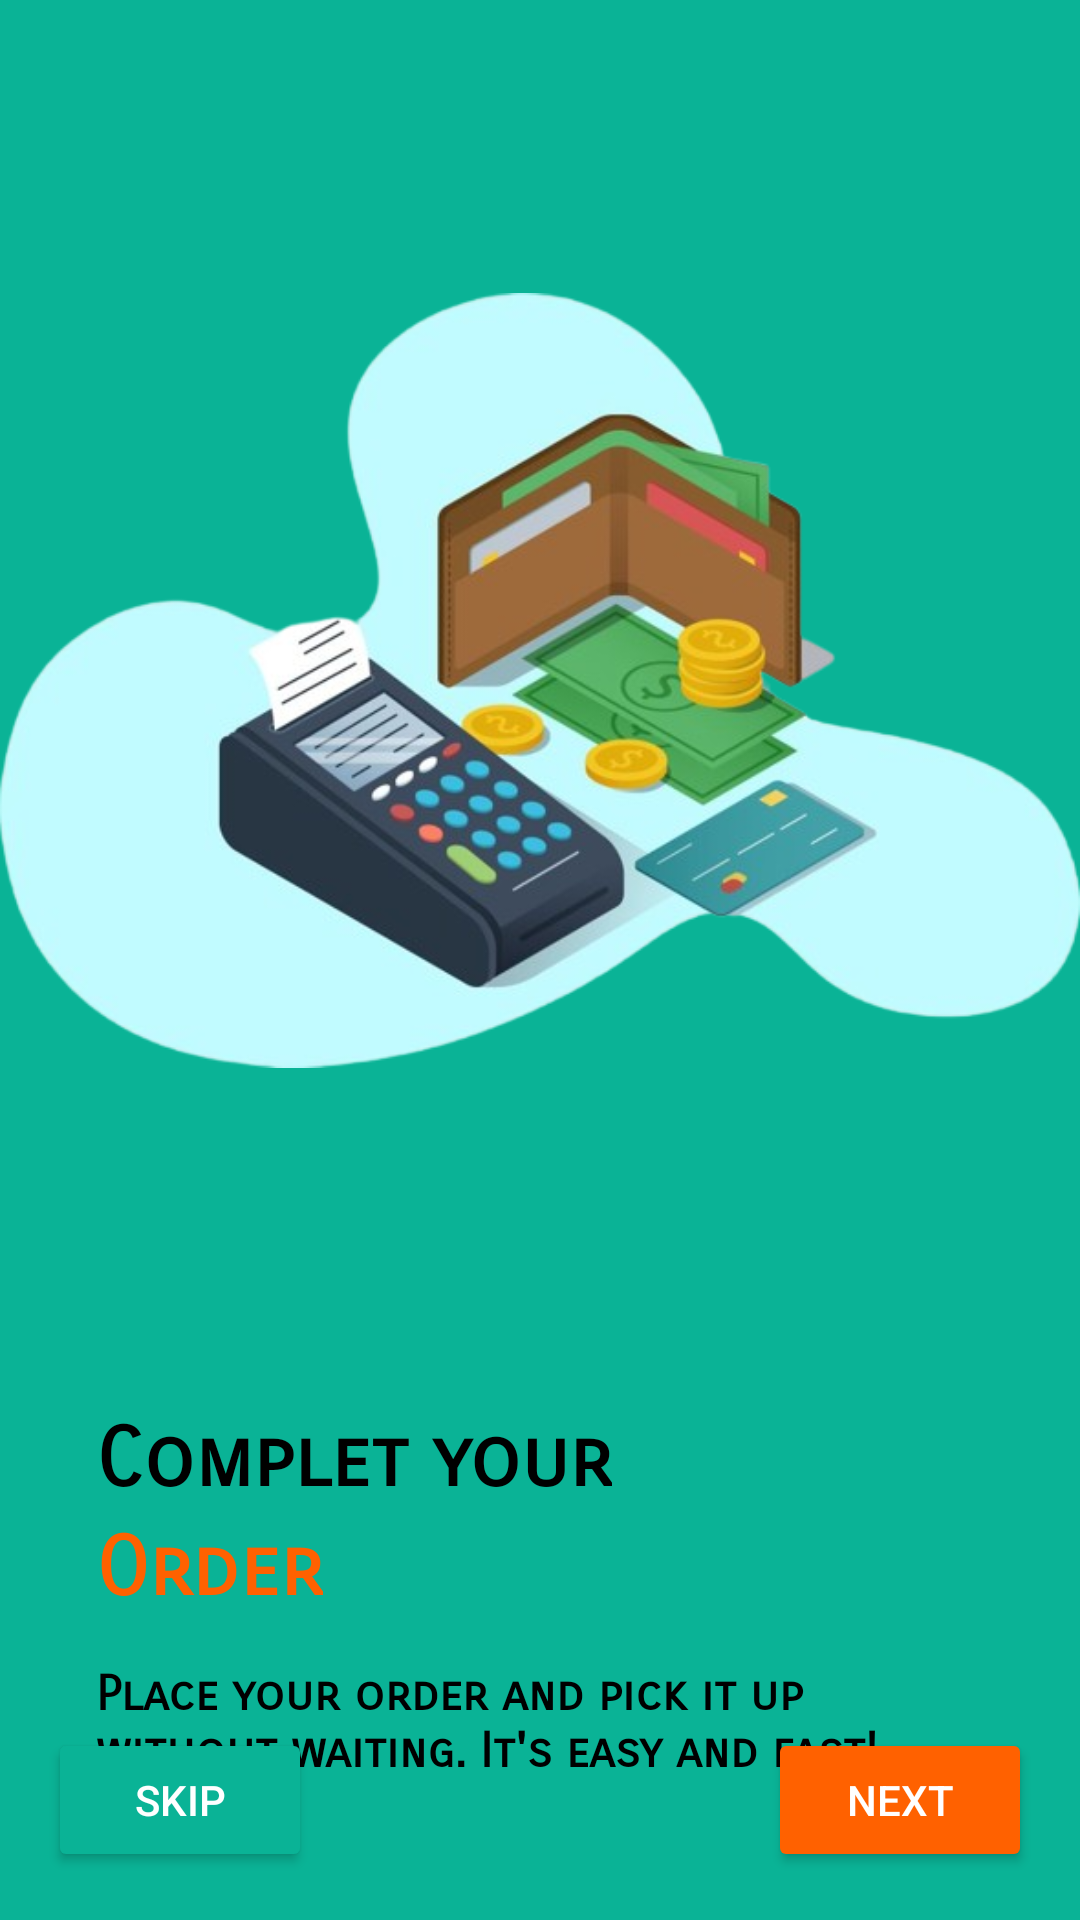

Reconstruct the res/layout file that produces this screen, plus the resources it refers to.
<!-- AndroidManifest.xml: application theme Theme.Comandas -->
<!-- res/layout/fragment_third.xml -->
<androidx.constraintlayout.widget.ConstraintLayout xmlns:android="http://schemas.android.com/apk/res/android"
    xmlns:tools="http://schemas.android.com/tools"
    android:layout_width="match_parent"
    android:layout_height="match_parent"
    xmlns:app="http://schemas.android.com/apk/res-auto"
    android:background="@color/teal"
    tools:context=".ui.views.onboarding.ThirdFragment">

    <ImageView
        android:id="@+id/imageViewMenu"
        android:layout_width="wrap_content"
        android:layout_height="wrap_content"
        android:layout_marginStart="32dp"
        android:layout_marginTop="-100dp"
        android:layout_marginEnd="32dp"
        android:layout_marginBottom="32dp"
        android:src="@drawable/payment"
        app:layout_constraintBottom_toBottomOf="parent"
        app:layout_constraintEnd_toEndOf="parent"
        app:layout_constraintStart_toStartOf="parent"
        app:layout_constraintTop_toTopOf="parent"
        app:layout_constraintVertical_bias="0.404" />

    <TextView
        android:id="@+id/textViewTitle1"
        android:layout_width="0dp"
        android:layout_height="wrap_content"
        android:layout_marginStart="32dp"
        android:layout_marginTop="32dp"
        android:fontFamily="sans-serif-smallcaps"
        android:text="@string/onboarding_order_title"
        android:textColor="@color/black"
        android:textSize="27sp"
        android:textStyle="bold"
        app:layout_constraintStart_toStartOf="parent"
        app:layout_constraintTop_toBottomOf="@id/imageViewMenu" />

    <TextView
        android:id="@+id/textViewTitle2"
        android:layout_width="0dp"
        android:layout_height="wrap_content"
        android:layout_marginStart="32dp"
        android:layout_marginTop="4dp"
        android:fontFamily="sans-serif-smallcaps"
        android:text="@string/title_2"
        android:textColor="@color/orange"
        android:textSize="27sp"
        android:textStyle="bold"
        app:layout_constraintStart_toStartOf="parent"
        app:layout_constraintTop_toBottomOf="@id/textViewTitle1" />

    <TextView
        android:id="@+id/textViewDescription"
        android:layout_width="0dp"
        android:layout_height="wrap_content"
        android:layout_marginStart="32dp"
        android:layout_marginTop="16dp"
        android:layout_marginEnd="32dp"
        android:fontFamily="sans-serif-smallcaps"
        android:gravity="start"
        android:text="@string/onboarding_order_description"
        android:textColor="@color/black"
        android:textSize="16sp"
        android:textStyle="bold"
        app:layout_constraintEnd_toEndOf="parent"
        app:layout_constraintStart_toStartOf="parent"
        app:layout_constraintTop_toBottomOf="@id/textViewTitle2" />


    <Button
        android:id="@+id/buttonSkip"
        android:layout_width="wrap_content"
        android:layout_height="wrap_content"
        android:text="@string/skip_boton"
        android:textColor="@android:color/white"
        android:backgroundTint="@color/teal"
        app:layout_constraintBottom_toBottomOf="parent"
        app:layout_constraintStart_toStartOf="parent"
        android:layout_marginBottom="16dp"
        android:layout_marginStart="16dp" />

    <Button
        android:id="@+id/buttonNext3"
        android:layout_width="wrap_content"
        android:layout_height="wrap_content"
        android:text="@string/next_boton"
        android:textColor="@android:color/white"
        android:backgroundTint="@color/orange"
        app:layout_constraintBottom_toBottomOf="parent"
        app:layout_constraintEnd_toEndOf="parent"
        android:layout_marginBottom="16dp"
        android:layout_marginEnd="16dp" />


</androidx.constraintlayout.widget.ConstraintLayout>
<!-- resources referenced by this layout -->
<resources>
  <color name="black">#FF000000</color>
  <color name="orange">#FF6100</color>
  <color name="teal">#0ab396</color>
  <!-- drawable payment: png bitmap (drawable, 180817 bytes) -->
  <string name="next_boton">Next</string>
  <string name="onboarding_order_description">Place your order and pick it up without waiting. It\'s easy and fast!</string>
  <string name="onboarding_order_title">Complet your</string>
  <string name="skip_boton">Skip</string>
  <string name="title_2">Order</string>
  <style name="Theme.Comandas" parent="Base.Theme.Comandas" />
  <style name="Base.Theme.Comandas" parent="Theme.Material3.DayNight.NoActionBar">
          
          
      </style>
</resources>
